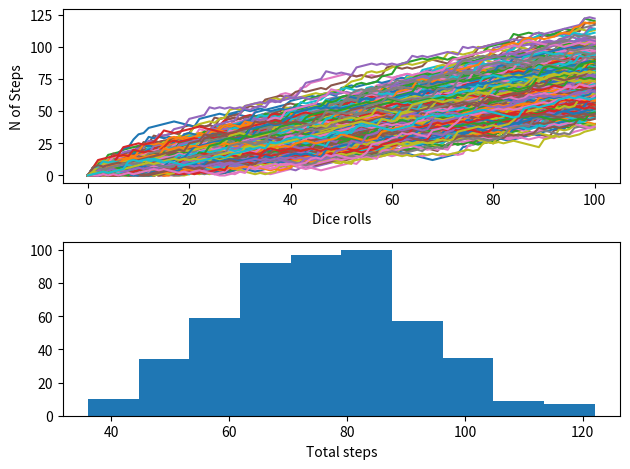

Here is the Python script that generated this plot:
import numpy as np
import matplotlib.pyplot as plt

#Create seed
np.random.seed(123)

#Initialise of all walks
all_walks = []
for i in range(500):
# Initialisation of single walks
    random_walk = [0]

    for x in range(100) :
        step = random_walk[-1]
        dice = np.random.randint(1,7)

        if dice <= 2:
            step = max(0, step - 1)
        elif dice <= 5:
            step += 1
        else:
            step = step + np.random.randint(1,7)

        random_walk.append(step)
    all_walks.append(random_walk)

# Create and plot np_aw_t
np_aw_t = np.transpose(np.array(all_walks))

# Select last row from np_aw_t: ends
ends = np_aw_t[-1,:]



# Plot random_walk
plt.subplot(2,1,1)
plt.plot(np_aw_t)
plt.xlabel('Dice rolls')
plt.ylabel('N of Steps')

# Plot histogram of ends, display plot
plt.subplot(2,1,2)
plt.hist(ends)
plt.xlabel('Total steps')

# Show the plot
plt.tight_layout()
plt.show()
